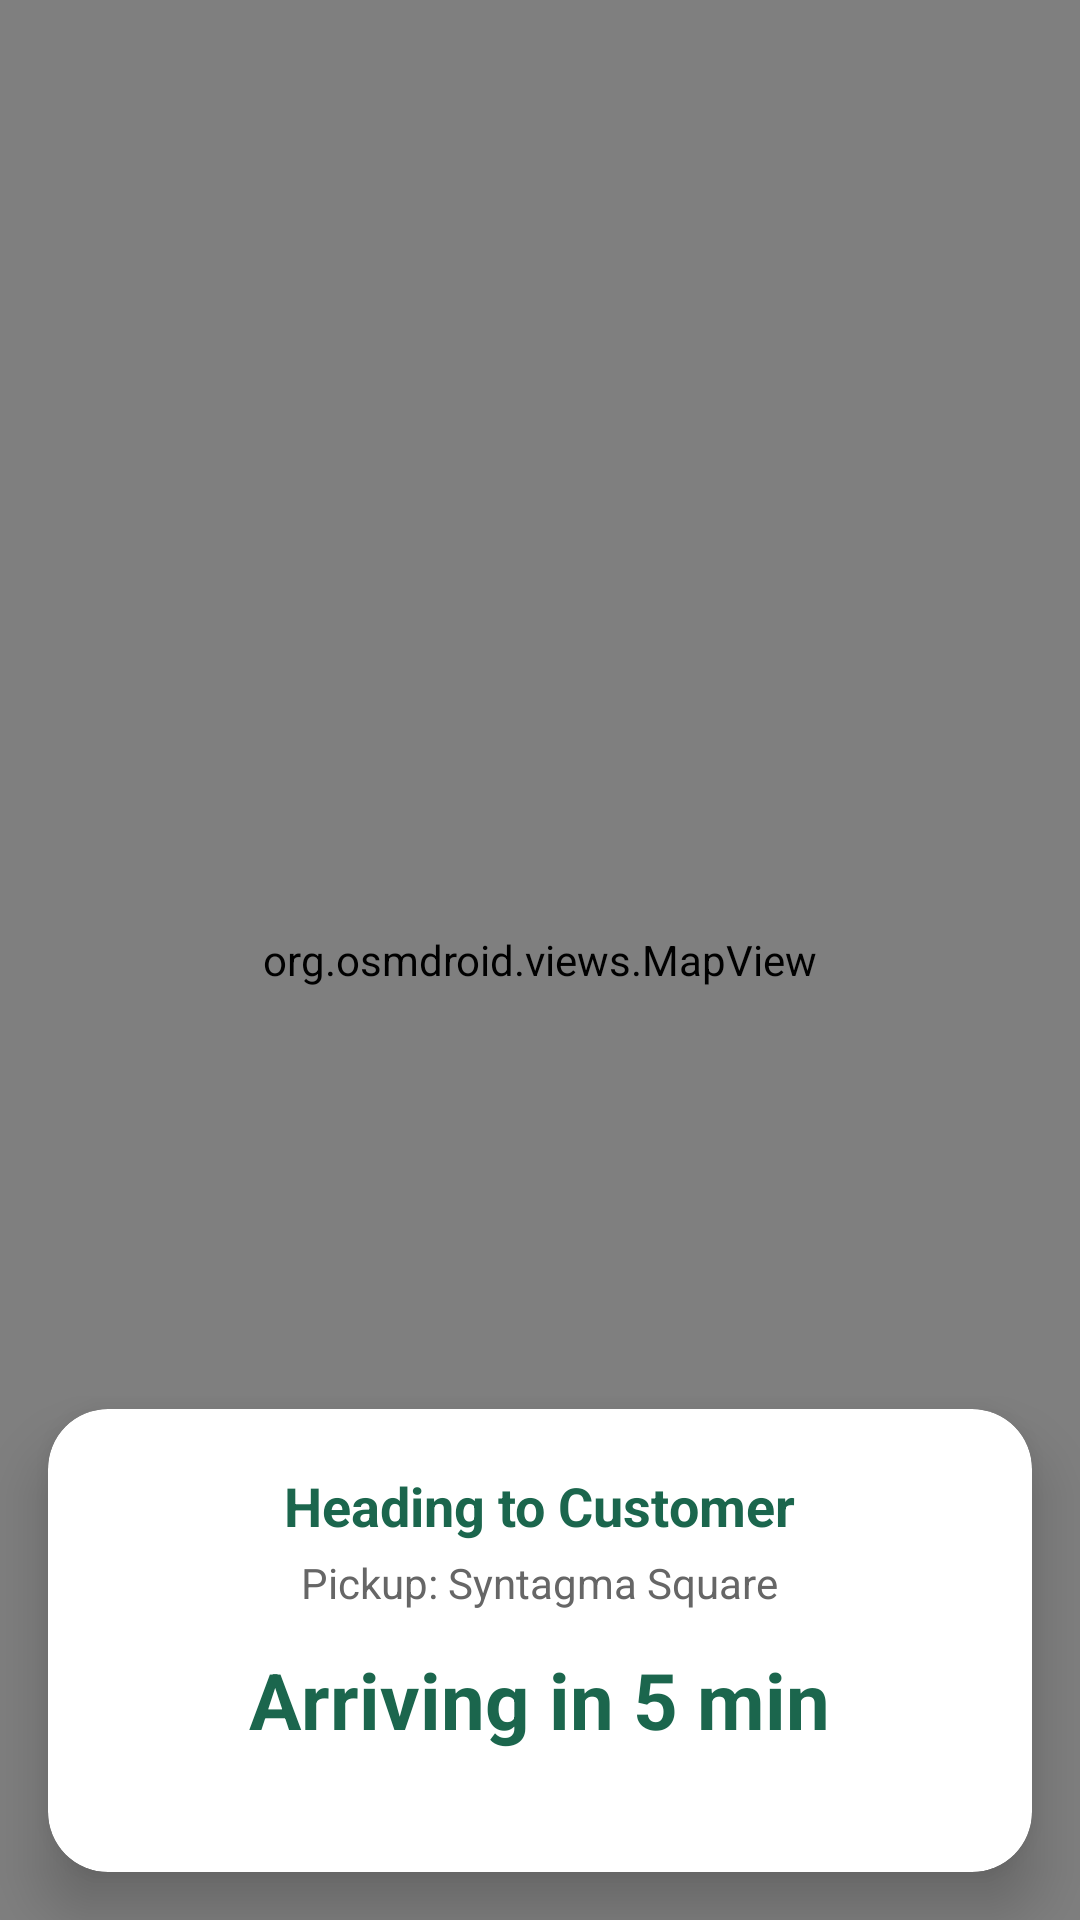

Here is an Android app screen rendered from its layout file. Give the layout XML and the strings, colors and styles it references.
<!-- AndroidManifest.xml: application theme Theme.Team19 -->
<!-- res/layout/activity_track_ride.xml -->
<?xml version="1.0" encoding="utf-8"?>
<androidx.constraintlayout.widget.ConstraintLayout xmlns:android="http://schemas.android.com/apk/res/android"
    xmlns:app="http://schemas.android.com/apk/res-auto"
    xmlns:tools="http://schemas.android.com/tools"
    android:id="@+id/main"
    android:layout_width="match_parent"
    android:layout_height="match_parent"
    tools:context=".view.driver.TrackRide.TrackRideActivity">

    <org.osmdroid.views.MapView
        android:id="@+id/mapTrackRide"
        android:layout_width="0dp"
        android:layout_height="0dp"
        app:layout_constraintBottom_toBottomOf="parent"
        app:layout_constraintEnd_toEndOf="parent"
        app:layout_constraintHorizontal_bias="0.0"
        app:layout_constraintStart_toStartOf="parent"
        app:layout_constraintTop_toTopOf="parent"
        app:layout_constraintVertical_bias="0.0" />

    <com.google.android.material.button.MaterialButton
        android:id="@+id/btnSkip"
        style="@style/Widget.MaterialComponents.Button.TextButton"
        android:layout_width="wrap_content"
        android:layout_height="wrap_content"
        android:layout_marginTop="40dp"
        android:layout_marginEnd="16dp"
        android:text="Skip >>"
        android:textColor="#1B664D"
        android:textSize="14sp"
        android:textStyle="bold"
        app:backgroundTint="#FFFFFF"
        app:cornerRadius="20dp"
        app:elevation="6dp"
        android:visibility="gone"
        app:layout_constraintEnd_toEndOf="parent"
        app:layout_constraintTop_toTopOf="parent" />

    <androidx.cardview.widget.CardView
        android:id="@+id/cardDetails"
        android:layout_width="match_parent"
        android:layout_height="wrap_content"
        android:layout_margin="16dp"
        app:cardBackgroundColor="#FFFFFF"
        app:cardCornerRadius="20dp"
        app:cardElevation="12dp"
        app:layout_constraintBottom_toBottomOf="parent"
        app:layout_constraintEnd_toEndOf="parent"
        app:layout_constraintStart_toStartOf="parent">

        <LinearLayout
            android:layout_width="match_parent"
            android:layout_height="wrap_content"
            android:gravity="center_horizontal"
            android:orientation="vertical"
            android:padding="20dp">

            <TextView
                android:id="@+id/txtRideStatus"
                android:layout_width="wrap_content"
                android:layout_height="wrap_content"
                android:layout_marginBottom="4dp"
                android:text="@string/heading_to_customer"
                android:textColor="#1B664D"
                android:textSize="18sp"
                android:textStyle="bold" />

            <TextView
                android:id="@+id/txtRideInfo"
                android:layout_width="wrap_content"
                android:layout_height="wrap_content"
                android:layout_marginBottom="12dp"
                android:text="@string/pickup_syntagma_square"
                android:textColor="#666666"
                android:textSize="14sp" />

            <TextView
                android:id="@+id/txtETA"
                android:layout_width="wrap_content"
                android:layout_height="wrap_content"
                android:layout_marginBottom="20dp"
                android:text="Arriving in 5 min"
                android:textColor="#1B664D"
                android:textSize="26sp"
                android:textStyle="bold" />

            <com.google.android.material.button.MaterialButton
                android:id="@+id/btnArrivedAtPickup"
                android:layout_width="match_parent"
                android:layout_height="60dp"
                android:text="@string/arrived_at_customer"
                android:textColor="#FFFFFF"
                android:textSize="16sp"
                android:textStyle="bold"
                android:visibility="gone"
                app:backgroundTint="#1B664D"
                app:cornerRadius="30dp" />

            <com.google.android.material.button.MaterialButton
                android:id="@+id/btnStartRide"
                android:layout_width="match_parent"
                android:layout_height="60dp"
                android:text="@string/start_ride"
                android:textColor="#FFFFFF"
                android:textSize="16sp"
                android:textStyle="bold"
                android:visibility="gone"
                app:backgroundTint="#1B664D"
                app:cornerRadius="30dp" />

            <com.google.android.material.button.MaterialButton
                android:id="@+id/btnEndRide"
                android:layout_width="match_parent"
                android:layout_height="60dp"
                android:text="@string/end_ride"
                android:textColor="#FFFFFF"
                android:textSize="16sp"
                android:textStyle="bold"
                android:visibility="gone"
                app:backgroundTint="#D32F2F"
                app:cornerRadius="30dp" />

        </LinearLayout>
    </androidx.cardview.widget.CardView>

</androidx.constraintlayout.widget.ConstraintLayout>
<!-- resources referenced by this layout -->
<resources>
  <string name="arrived_at_customer">Arrived at Customer</string>
  <string name="end_ride">End Ride</string>
  <string name="heading_to_customer">Heading to Customer</string>
  <string name="pickup_syntagma_square">Pickup: Syntagma Square</string>
  <string name="start_ride">Start Ride</string>
  <style name="Theme.Team19" parent="Base.Theme.Team19" />
  <style name="Base.Theme.Team19" parent="Theme.Material3.DayNight.NoActionBar">
          
          
      </style>
</resources>
